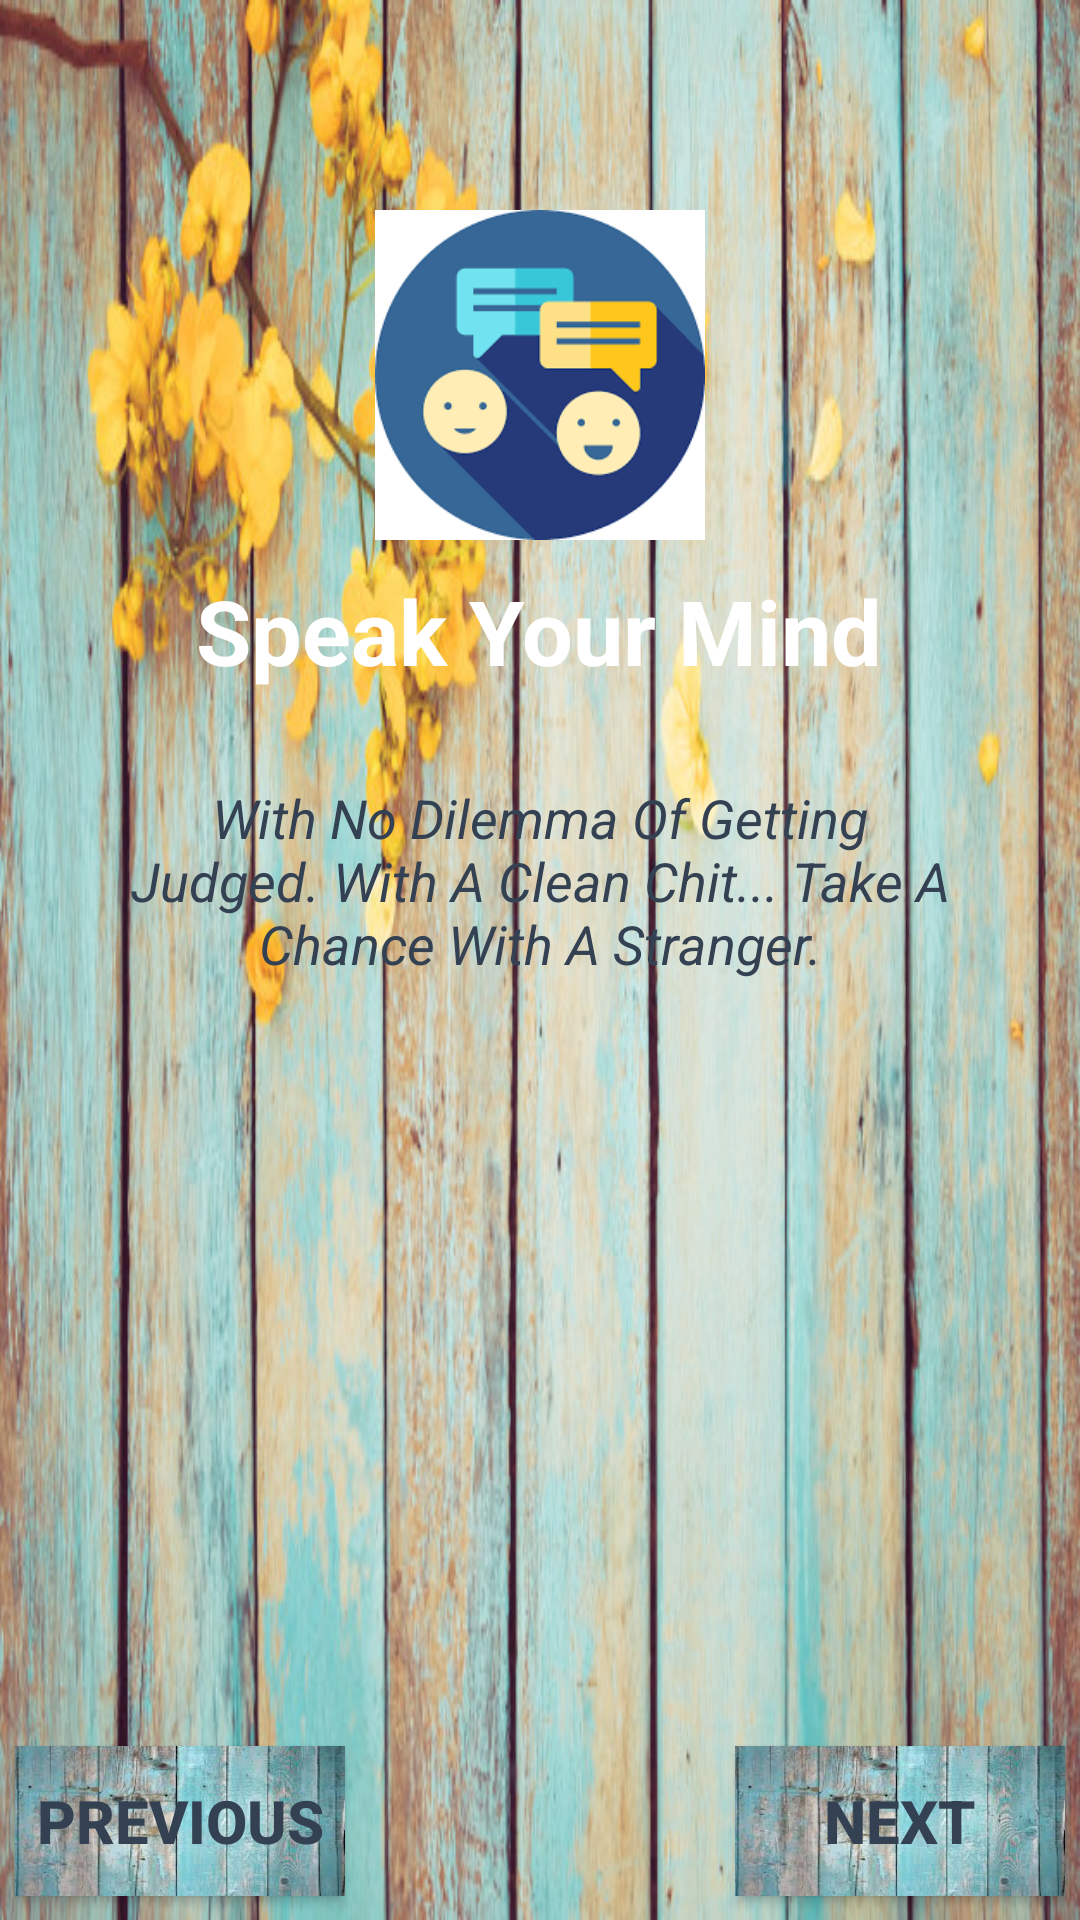

Write the Android layout XML for this screen, with the resource values it uses.
<!-- AndroidManifest.xml: application theme AppTheme1 -->
<!-- res/layout/fragment_tabbed_host_middle.xml -->
<?xml version="1.0" encoding="utf-8"?>
<RelativeLayout xmlns:android="http://schemas.android.com/apk/res/android"
    xmlns:app="http://schemas.android.com/apk/res-auto"
    xmlns:tools="http://schemas.android.com/tools"
    android:background="@drawable/b2ackground"
    android:layout_width="match_parent"
    android:layout_height="match_parent"
    tools:context=".Activities.TabbedHostIntial$PlaceholderFragment">

    <ImageView
        android:layout_width="110dp"
        android:layout_height="110dp"
        android:layout_centerHorizontal="true"
        android:id="@+id/talkIV"
        android:layout_marginTop="70dp"
        android:src="@drawable/chaticon1"/>


    <TextView
        android:layout_width="wrap_content"
        android:layout_height="wrap_content"
        android:text="Speak Your Mind"
        android:id="@+id/talkTV"
        android:layout_below="@id/talkIV"
        android:layout_centerHorizontal="true"
        android:layout_marginTop="10dp"
        android:textSize="30dp"
        android:textStyle="bold"
        android:textColor="@android:color/white"/>

    <TextView
        android:layout_width="280dp"
        android:layout_height="wrap_content"
        android:text="@string/talkText"
        android:gravity="center"
        android:layout_below="@id/talkTV"
        android:layout_centerHorizontal="true"
        android:layout_marginTop="30dp"
        android:textSize="18dp"
        android:textStyle="italic"
        android:textColor="#344152"/>


    <Button
        android:layout_width="110dp"
        android:textAllCaps="true"
        android:layout_height="50dp"
        android:text="Next"
        android:id="@+id/nextMBT"
        android:textSize="20dp"
        android:textStyle="bold"
        android:background="@drawable/back2"
        android:textColor="#344152"
        android:layout_alignParentRight="true"
        android:layout_alignParentBottom="true"
        android:layout_marginRight="5dp"
        android:layout_marginBottom="8dp"
        />
    <Button
        android:layout_width="110dp"
        android:textAllCaps="true"
        android:layout_height="50dp"
        android:text="Previous"
        android:id="@+id/previousMBT"
        android:textSize="20dp"
        android:textStyle="bold"
        android:background="@drawable/back2"
        android:textColor="#344152"
        android:layout_alignParentLeft="true"
        android:layout_alignParentBottom="true"
        android:layout_marginLeft="5dp"
        android:layout_marginBottom="8dp"
        />


</RelativeLayout>
<!-- resources referenced by this layout -->
<resources>
  <!-- drawable b2ackground: png bitmap (drawable, 136210 bytes) -->
  <!-- drawable back2: jpg bitmap (drawable, 9042 bytes) -->
  <!-- drawable chaticon1: png bitmap (drawable, 4587 bytes) -->
  <string name="talkText">With No Dilemma Of Getting Judged. With A Clean Chit... Take A Chance With A Stranger.</string>
  <style name="AppTheme1" parent="Theme.AppCompat.Light.DarkActionBar">
          
          <item name="colorPrimary">@color/colorAccent1</item>
          <item name="colorPrimaryDark">@color/colorPrimaryDark1</item>
          <item name="colorAccent">@color/colorPrimary1</item>
      </style>
  <color name="colorAccent1">#2b644c</color>
  <color name="colorPrimaryDark1">#487b66</color>
  <color name="colorPrimary1">#5aa184</color>
</resources>
